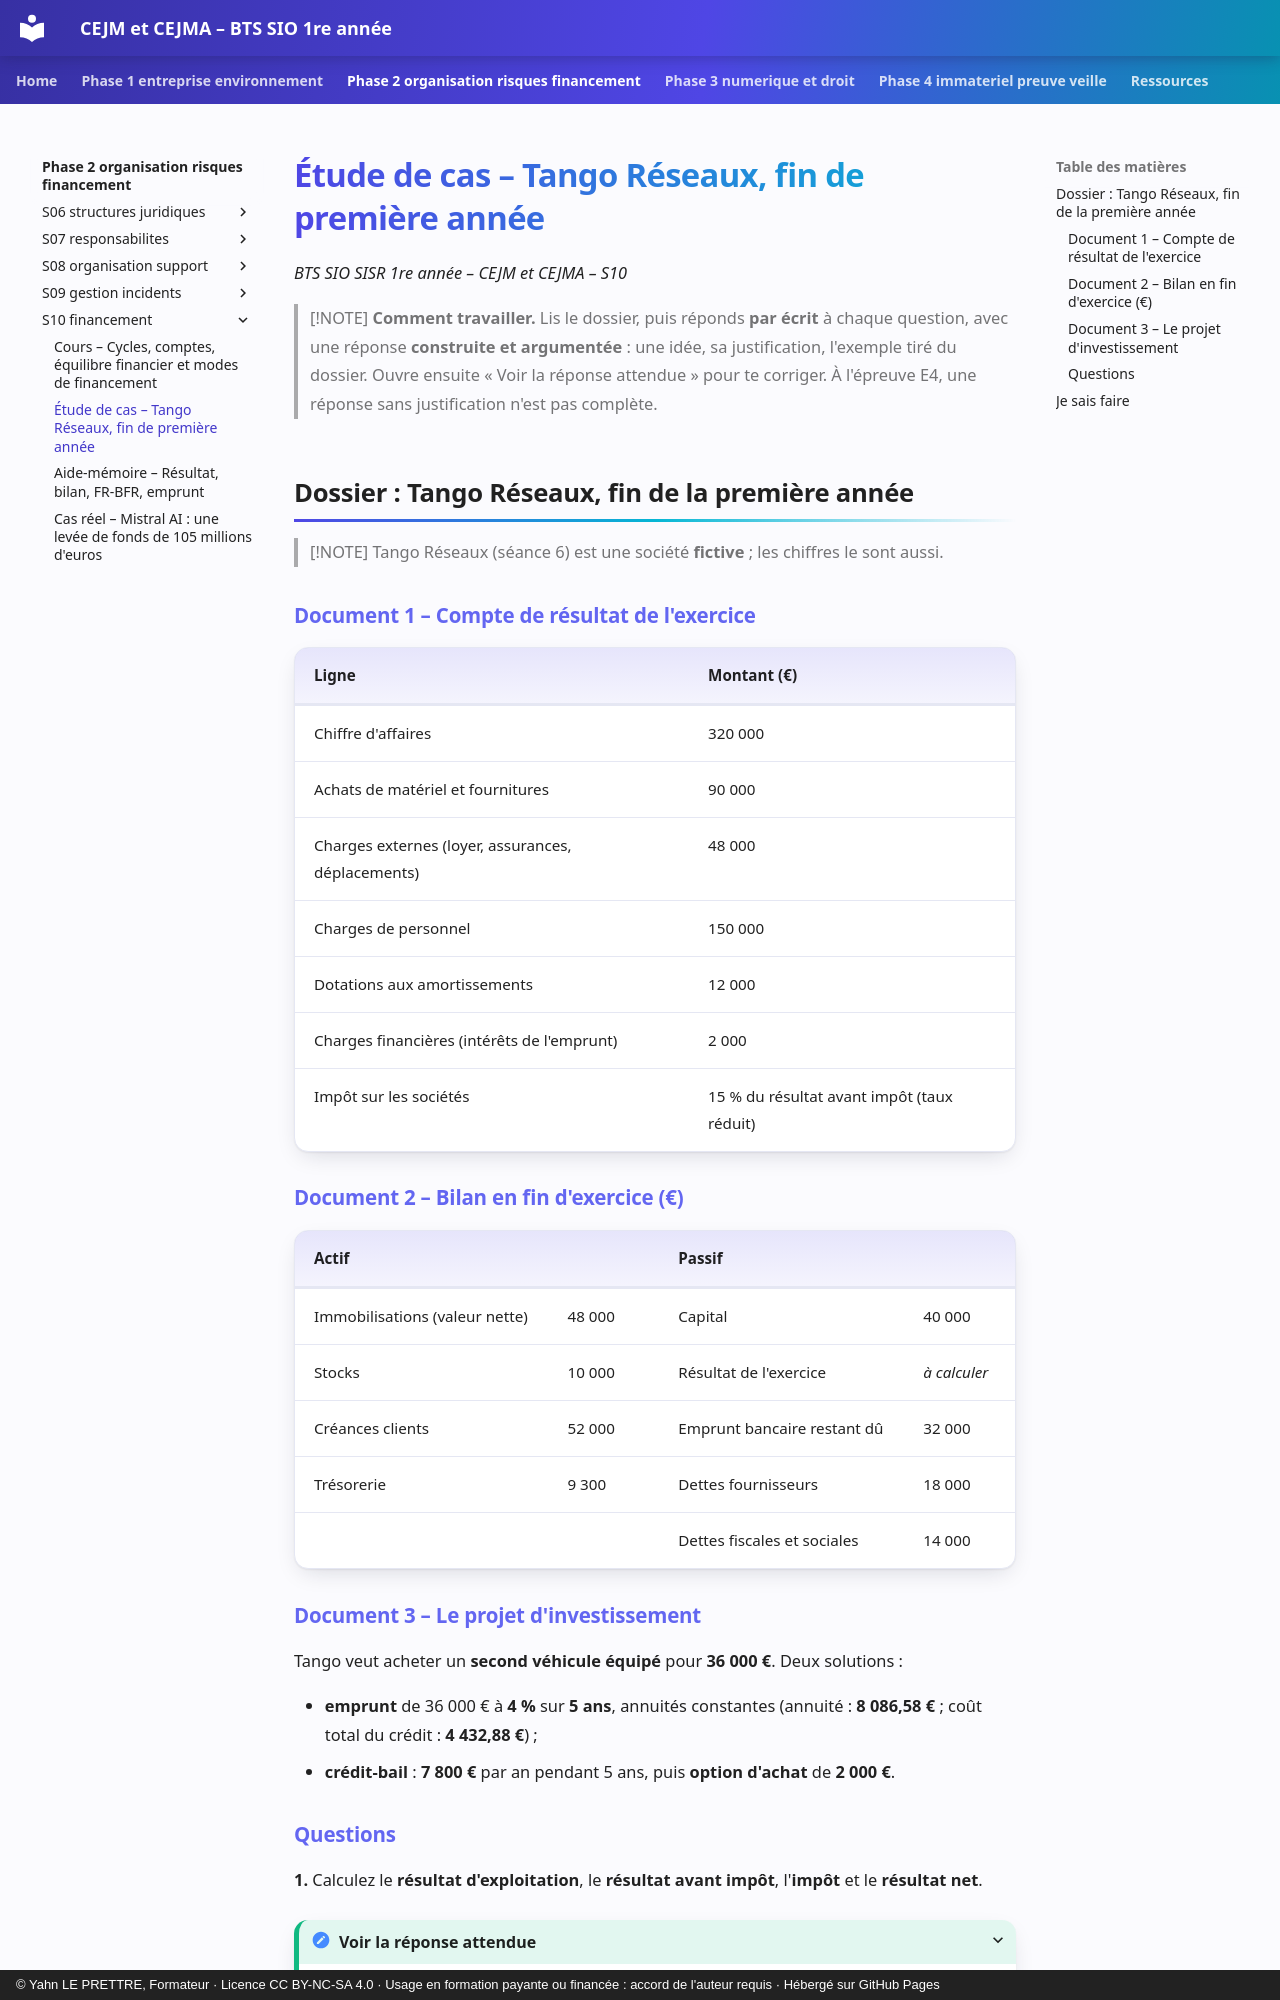

repository: YahnLP/bts1-sio-sisr-cejma · page: phase-2-organisation-risques-financement/S10-financement/02-etude-de-cas/index.html · generator: mkdocs · copyright: © Yahn LE PRETTRE, Formateur · Licence CC BY-NC-SA 4.0 · Usage en formation payante ou financée : accord de l'auteur requis · Hébergé sur GitHub Pages

# Étude de cas – Tango Réseaux, fin de première année

*BTS SIO SISR 1re année – CEJM et CEJMA – S10*

> [!NOTE]
> **Comment travailler.** Lis le dossier, puis réponds **par écrit** à chaque question, avec une réponse **construite et argumentée** : une idée, sa justification, l'exemple tiré du dossier. Ouvre ensuite « Voir la réponse attendue » pour te corriger. À l'épreuve E4, une réponse sans justification n'est pas complète.

## Dossier : Tango Réseaux, fin de la première année

> [!NOTE]
> Tango Réseaux (séance 6) est une société **fictive** ; les chiffres le sont aussi.

### Document 1 – Compte de résultat de l'exercice

| Ligne | Montant (€) |
|---|---|
| Chiffre d'affaires | 320 000 |
| Achats de matériel et fournitures | 90 000 |
| Charges externes (loyer, assurances, déplacements) | 48 000 |
| Charges de personnel | 150 000 |
| Dotations aux amortissements | 12 000 |
| Charges financières (intérêts de l'emprunt) | 2 000 |
| Impôt sur les sociétés | 15 % du résultat avant impôt (taux réduit) |

### Document 2 – Bilan en fin d'exercice (€)

| Actif | | Passif | |
|---|---|---|---|
| Immobilisations (valeur nette) | 48 000 | Capital | 40 000 |
| Stocks | 10 000 | Résultat de l'exercice | *à calculer* |
| Créances clients | 52 000 | Emprunt bancaire restant dû | 32 000 |
| Trésorerie | 9 300 | Dettes fournisseurs | 18 000 |
| | | Dettes fiscales et sociales | 14 000 |

### Document 3 – Le projet d'investissement

Tango veut acheter un **second véhicule équipé** pour **36 000 €**. Deux solutions :

- **emprunt** de 36 000 € à **4 %** sur **5 ans**, annuités constantes (annuité : **8 086,58 €** ; coût total du crédit : **4 432,88 €**) ;
- **crédit-bail** : **7 800 €** par an pendant 5 ans, puis **option d'achat** de **2 000 €**.
